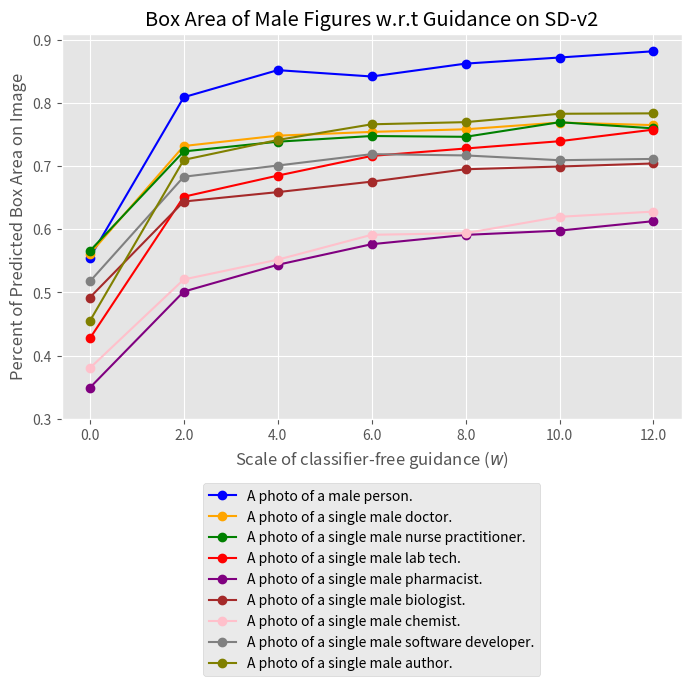

Source code (Python): (Note: this script raises an exception after producing the figure.)
import numpy as np 
import os 
import argparse
import matplotlib.pyplot as plt
from matplotlib.ticker import FormatStrFormatter

def plot_area_pred(extend_description):
    ws = np.array([0.0, 2.0, 4.0, 6.0, 8.0, 10.0, 12.0], dtype=np.float64)
    colors = ["blue", "orange", "green", "red", "purple", "brown", "pink", "gray", "olive", "cyan"]

    if extend_description is None:
        prompt_list = [
            "A photo of a male person.",
            "A photo of a single male doctor.",
            "A photo of a single male nurse practitioner.",
            "A photo of a single male lab tech.",
            "A photo of a single male pharmacist.",
            "A photo of a single male biologist.",
            "A photo of a single male chemist.",
            "A photo of a single male software developer.",
            "A photo of a single male author.",
        ]

        box_area = [
            np.array([145518.221, 212147.839, 223391.755, 220754.689, 226100.824, 228636.169, 231230.363], dtype=float),
            np.array([147052.134, 191883.343, 196178.894, 197742.653, 198823.216, 201636.570, 200556.623], dtype=float),
            np.array([148284.948, 189625.491, 193670.355, 196028.896, 195699.820, 201760.316, 199211.157], dtype=float),
            np.array([111956.926, 170812.673, 179583.362, 187759.283, 190845.983, 193868.426, 198694.011], dtype=float),
            np.array([91467.554, 131415.118, 142543.752, 151098.508, 154959.657, 156738.449, 160664.481], dtype=float),
            np.array([128941.421, 168822.989, 172727.413, 177081.358, 182222.225, 183358.827, 184623.297], dtype=float),
            np.array([99618.637, 136458.062, 144666.084, 154997.892, 155680.246, 162475.521, 164642.299], dtype=float),
            np.array([135607.687, 179117.612, 183769.052, 188498.903, 187965.829, 185981.068, 186515.333], dtype=float),
            np.array([119171.228, 186126.660, 194390.760, 200895.259, 201792.991, 205270.778, 205441.289], dtype=float),
        ]
        mask_area = [
            np.array([99132.468, 145780.158, 153361.704, 150540.456, 149513.992, 153569.954, 154872.712], dtype=float),
            np.array([93301.806, 122900.148, 124412.162, 124715.784, 124434.12, 125999.958, 125906.458], dtype=float),
            np.array([91872.414, 116807.072, 121129.704, 120203.078, 119705.816, 124271.46, 121069.668], dtype=float),
            np.array([66014.45, 99503.03, 102386.236, 107606.188, 110316.76, 111551.284, 115254.778], dtype=float),
            np.array([54864.82, 80008.596, 86681.96, 92686.104, 94708.332, 95670.862, 98671.102], dtype=float),
            np.array([76833.986, 102809.776, 103831.12, 108010.758, 109933.814, 110264.678, 111214.476], dtype=float),
            np.array([59301.024, 81698.664, 86818.428, 93011.174, 94179.628, 98331.126, 98520.298], dtype=float),
            np.array([80449.046, 104468.51, 106510.856, 107925.524, 106679.166, 106229.228, 106191.866], dtype=float),
            np.array([73728.798, 116001.256, 121048.362, 124098.972, 124058.426, 126847.27, 127071.034], dtype=float),
        ]
        auto_pred = [
            np.array([0.168, 0.012, 0.004, 0, 0, 0, 0], dtype=float),
            np.array([0.854, 0.996, 1.0, 1.0, 1.0, 1.0, 1.0], dtype=float),
            np.array([0.842, 0.996, 1.0, 1.0, 0.998, 1.0, 1.0], dtype=float),
            np.array([0.746, 0.982, 0.992, 0.988, 0.998, 0.996, 0.994], dtype=float),
            np.array([0.832, 0.98, 0.996, 1.0, 0.998, 1.0, 1.0], dtype=float),
            np.array([0.778, 0.968, 0.986, 0.984, 0.994, 0.988, 0.97], dtype=float),
            np.array([0.768, 0.98, 0.992, 0.994, 0.996, 0.996, 0.996], dtype=float),
            np.array([0.816, 0.99, 1.0, 0.998, 1.0, 1.0, 0.998], dtype=float),
            np.array([0.904, 0.992, 1.0, 1.0, 1.0, 1.0, 1.0], dtype=float),
        ]

        plt.figure(figsize=(8, 8/1.6))
        with plt.style.context('ggplot'):
            for idx in range(len(prompt_list)):
                plt.plot(ws, box_area[idx] / (512 * 512), linestyle="-", marker='o', color=colors[idx], label=prompt_list[idx])

                plt.xticks(ws, ws)
                plt.xlabel("Scale of classifier-free guidance ($w$)")
                plt.ylim(0.3, 0.91)
                plt.yticks(np.arange(0.3, 0.91, step=0.1))
                plt.ylabel("Percent of Predicted Box Area on Image")
                plt.legend(loc='upper center', bbox_to_anchor=(0.5, -0.15))
                plt.title("Box Area of Male Figures w.r.t Guidance on SD-v2")

        plt.savefig("/n/fs/xl-diffbia/projects/stable-diffusion/logs/figures/sbv2_box_ratio_male_extendFalse.png", dpi=300, bbox_inches="tight")
        plt.savefig("/n/fs/xl-diffbia/projects/stable-diffusion/logs/figures/sbv2_box_ratio_male_extendFalse.png", dpi=300, bbox_inches="tight")
        plt.close()

        plt.figure(figsize=(8, 8/1.6))
        with plt.style.context('ggplot'):
            for idx in range(len(prompt_list)):
                plt.plot(ws, mask_area[idx] / (512 * 512), linestyle="-", marker='o', color=colors[idx], label=prompt_list[idx])

                plt.xticks(ws, ws)
                plt.xlabel("Scale of classifier-free guidance ($w$)")
                plt.ylim(0.2, 0.71)
                plt.yticks(np.arange(0.2, 0.71, step=0.1))
                plt.ylabel("Percent of Predicted Mask Area on Image")
                plt.legend(loc='upper center', bbox_to_anchor=(0.5, -0.15))
                plt.title("Mask Area of Male Figures w.r.t Guidance on SD-v2")

        plt.savefig("/n/fs/xl-diffbia/projects/stable-diffusion/logs/figures/sbv2_mask_ratio_male_extendFalse.png", dpi=300, bbox_inches="tight")
        plt.savefig("/n/fs/xl-diffbia/projects/stable-diffusion/logs/figures/sbv2_mask_ratio_male_extendFalse.png", dpi=300, bbox_inches="tight")
        plt.close()

        """plt.figure(figsize=(8, 8/1.6))
        with plt.style.context('ggplot'):
            for idx in range(len(prompt_list)):
                plt.plot(ws, 1 - auto_pred[idx], linestyle="-", marker='o', color=colors[idx], label=prompt_list[idx])

                plt.xticks(ws, ws)
                plt.xlabel("Scale of classifier-free guidance ($w$)")
                plt.ylim(0.7, 1.01)
                plt.yticks(np.arange(0.7, 1.01, step=0.05))
                plt.ylabel("Value")
                plt.legend(loc='upper center', bbox_to_anchor=(0.5, -0.15))
                plt.title("Accuracy of CLIP predictions on male samples w.r.t Guidance on SD-v2")

        plt.savefig("/n/fs/xl-diffbia/projects/stable-diffusion/logs/figures/clip_auto_pred_male_extendFalse.png", dpi=300, bbox_inches="tight")
        plt.savefig("/n/fs/xl-diffbia/projects/stable-diffusion/logs/figures/clip_auto_pred_male_extendFalse.png", dpi=300, bbox_inches="tight")
        plt.close()"""

    elif extend_description == "in the center":
        prompt_list = [
            "A photo of a male person in the center.",
            "A photo of a single male doctor in the center.",
            "A photo of a single male nurse practitioner in the center.",
            "A photo of a single male lab tech in the center.",
            "A photo of a single male pharmacist in the center.",
            "A photo of a single male biologist in the center.",
            "A photo of a single male chemist in the center.",
            "A photo of a single male software developer in the center.",
            "A photo of a single male author in the center.",
        ]
        box_area = [
            np.array([84883.693, 152552.997, 169600.208, 180410.091, 187729.451, 188520.965, 187156.943], dtype=float),
            np.array([108243.388, 152066.800, 160646.617, 168047.704, 169389.249, 173771.356, 175618.505], dtype=float),
            np.array([106665.196, 148065.186, 155787.649, 164397.046, 164668.033, 165610.066, 169993.650], dtype=float),
            np.array([95712.565, 128849.883, 146424.902, 148537.566, 158259.333, 162746.669, 162550.786], dtype=float),
            np.array([75909.425, 103500.544, 119343.737, 128073.161, 127053.279, 133947.018, 138346.609], dtype=float),
            np.array([103229.095, 136329.026, 144680.416, 148435.300, 147336.136, 155266.765, 146936.193], dtype=float),
            np.array([70934.939, 99822.772, 108636.692, 123009.414, 126199.836, 127887.594, 131037.824], dtype=float),
            np.array([102449.929, 140937.843, 153583.372, 160331.273, 161311.129, 163864.358, 163376.989], dtype=float),
            np.array([45325.202, 53757.118, 55311.266, 56032.287, 57617.730, 59967.470, 59733.415], dtype=float),
        ]
        mask_area = [
            np.array([53184.558, 98260.186, 108101.994, 115468.198, 118709.244, 118575.144, 117397.692], dtype=float),
            np.array([66205.248, 94507.192, 99737.3, 104686.566, 105148.374, 107987.86, 108548.348], dtype=float),
            np.array([63586.142, 89739.048, 95855.258, 100492.424, 100982.912, 102425.292, 103629.374], dtype=float),
            np.array([54850.764, 74243.696, 85776.758, 86374.074, 92458.15, 95663.172, 95013.708], dtype=float),
            np.array([44735.23, 64026.63, 74723.994, 80000.328, 80277.882, 84704.964, 87146.246], dtype=float),
            np.array([60649.162, 83373.778, 89115.194, 92586.936, 91402.304, 96421.126, 91114.344], dtype=float),
            np.array([40789.418, 60453.3, 66700.04, 75403.636, 79158.296, 79357.824, 81857.976], dtype=float),
            np.array([58152.35, 79049.822, 84945.006, 88393.242, 89148.574, 90167.124, 89005.96], dtype=float),
            np.array([25206.656, 32245.688, 33292.2, 34299.898, 34921.234, 36758.928, 36618.762], dtype=float),
        ]
        auto_pred = [
            np.array([0.26, 0.03, 0.004, 0.004, 0.008, 0.004, 0.004], dtype=float),
            np.array([0.154, 0.008, 0.0, 0.002, 0.0, 0.0, 0.0], dtype=float),
            np.array([0.26, 0.06, 0.024, 0.022, 0.012, 0.012, 0.004], dtype=float),
            np.array([0.144, 0.026, 0.008, 0.0, 0.002, 0.004, 0.002], dtype=float),
            np.array([0.15, 0.014, 0.002, 0.004, 0.0, 0.0, 0.0], dtype=float),
            np.array([0.17, 0.01, 0.004, 0.0, 0.0, 0.0, 0.0], dtype=float),
            np.array([0.18, 0.05, 0.01, 0.008, 0.004, 0.002, 0.002], dtype=float),
            np.array([0.124, 0.002, 0.0, 0.0, 0.002, 0.0, 0.0], dtype=float),
            np.array([0.332, 0.162, 0.1, 0.076, 0.084, 0.06, 0.06], dtype=float),
        ]
    
        plt.figure(figsize=(8, 8/1.6))
        with plt.style.context('ggplot'):
            for idx in range(len(prompt_list)):
                plt.plot(ws, box_area[idx] / (512 * 512), linestyle="-", marker='o', color=colors[idx], label=prompt_list[idx])

                plt.xticks(ws, ws)
                plt.xlabel("Scale of classifier-free guidance ($w$)")
                plt.ylim(0.1, 0.81)
                plt.yticks(np.arange(0.1, 0.81, step=0.1))
                plt.ylabel("Percent of Predicted Box Area on Image")
                plt.legend(loc='upper center', bbox_to_anchor=(0.5, -0.15))
                plt.title("Box Area of Male Figures w.r.t Guidance on SD-v2")

        plt.savefig("/n/fs/xl-diffbia/projects/stable-diffusion/logs/figures/sbv2_box_ratio_male_extendTrue.png", dpi=300, bbox_inches="tight")
        plt.savefig("/n/fs/xl-diffbia/projects/stable-diffusion/logs/figures/sbv2_box_ratio_male_extendTrue.png", dpi=300, bbox_inches="tight")
        plt.close()

        plt.figure(figsize=(8, 8/1.6))
        with plt.style.context('ggplot'):
            for idx in range(len(prompt_list)):
                plt.plot(ws, mask_area[idx] / (512 * 512), linestyle="-", marker='o', color=colors[idx], label=prompt_list[idx])

                plt.xticks(ws, ws)
                plt.xlabel("Scale of classifier-free guidance ($w$)")
                plt.ylim(0.0, 0.51)
                plt.yticks(np.arange(0.0, 0.51, step=0.1))
                plt.ylabel("Percent of Predicted Mask Area on Image")
                plt.legend(loc='upper center', bbox_to_anchor=(0.5, -0.15))
                plt.title("Mask Area of Male Figures w.r.t Guidance on SD-v2")

        plt.savefig("/n/fs/xl-diffbia/projects/stable-diffusion/logs/figures/sbv2_mask_ratio_male_extendTrue.png", dpi=300, bbox_inches="tight")
        plt.savefig("/n/fs/xl-diffbia/projects/stable-diffusion/logs/figures/sbv2_mask_ratio_male_extendTrue.png", dpi=300, bbox_inches="tight")
        plt.close()

        plt.figure(figsize=(8, 8/1.6))
        with plt.style.context('ggplot'):
            for idx in range(len(prompt_list)):
                plt.plot(ws, 1 - auto_pred[idx], linestyle="-", marker='o', color=colors[idx], label=prompt_list[idx])

                plt.xticks(ws, ws)
                plt.xlabel("Scale of classifier-free guidance ($w$)")
                plt.ylim(0.6, 1.01)
                plt.yticks(np.arange(0.6, 1.01, step=0.05))
                plt.ylabel("Value")
                plt.legend(loc='upper center', bbox_to_anchor=(0.5, -0.15))
                plt.title("Accuracy of CLIP predictions on male samples w.r.t Guidance on SD-v2")

        plt.savefig("/n/fs/xl-diffbia/projects/stable-diffusion/logs/figures/clip_auto_pred_male_extendTrue.png", dpi=300, bbox_inches="tight")
        plt.savefig("/n/fs/xl-diffbia/projects/stable-diffusion/logs/figures/clip_auto_pred_male_extendTrue.png", dpi=300, bbox_inches="tight")
        plt.close()

    return

if __name__ == "__main__":
    plot_area_pred(extend_description=None)
    # plot_area_pred(extend_description="in the center")
